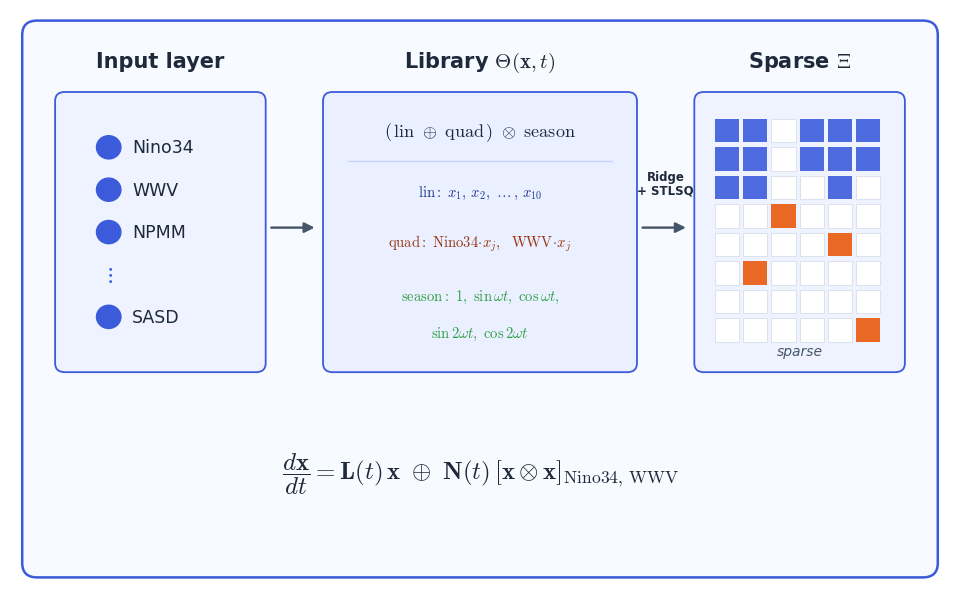

Reproduce this figure in Python.
"""
生成「SN-XRO training」示意图（仅蓝色框内容；Arial 文本 + 默认数学字体；
三栏等高居中、对称美观；季节循环写全；用 ⊗/⊕ 写出全部特征）。
输出: forecast/xro_forecast_2026-05/snxro_training.png
"""
import os
import numpy as np
import matplotlib.pyplot as plt
from matplotlib.patches import FancyBboxPatch, FancyArrowPatch, Circle, Rectangle

plt.rcParams['font.family'] = 'Arial'            # 文本用 Arial
plt.rcParams['mathtext.fontset'] = 'cm'           # 数学保持默认字体

BLUE, ORANGE, GREEN = '#3b5bdb', '#e8590c', '#2f9e44'
INK, SUB = '#1e293b', '#475569'

OUT = 'forecast/xro_forecast_2026-05/snxro_training.png'
os.makedirs(os.path.dirname(OUT), exist_ok=True)

fig = plt.figure(figsize=(9.4, 5.8), dpi=170)
ax = fig.add_axes([0, 0, 1, 1]); ax.axis('off')
ax.set_xlim(0, 10); ax.set_ylim(0, 6.5)

# ---- 蓝色外框 ----
ax.add_patch(FancyBboxPatch((0.15, 0.15), 9.7, 6.2,
                            boxstyle="round,pad=0.02,rounding_size=0.16",
                            linewidth=1.8, edgecolor=BLUE, facecolor='#f7faff'))

# ---- 三栏等高框（对称：两侧等宽、关于 x=5 对称） ----
BY0, BY1 = 2.45, 5.55                  # 三栏统一上下边界 → 等高
B1 = (0.50, 2.70)                      # Input
B2 = (3.35, 6.65)                      # Library
B3 = (7.30, 9.50)                      # Sparse Xi
for (x0, x1), fc in [(B1, '#eef3ff'), (B2, '#eaf0ff'), (B3, '#eef3ff')]:
    ax.add_patch(FancyBboxPatch((x0, BY0), x1 - x0, BY1 - BY0,
                                boxstyle="round,pad=0.02,rounding_size=0.10",
                                linewidth=1.3, edgecolor=BLUE, facecolor=fc))
c1, c2, c3 = [(x0 + x1) / 2 for (x0, x1) in (B1, B2, B3)]
HY = 5.85                              # 统一表头高度

# ============================================================
# A. Input layer（含完整季节循环）
# ============================================================
ax.text(c1, HY, 'Input layer', ha='center', fontsize=15, fontweight='bold', color=INK)
inputs = ['Nino34', 'WWV', 'NPMM', r'$\vdots$', 'SASD']
for name, y in zip(inputs, np.linspace(4.95, 3.05, len(inputs))):
    if name == r'$\vdots$':
        ax.text(1.05, y, r'$\vdots$', ha='center', va='center', fontsize=16, color=BLUE)
        continue
    ax.add_patch(Circle((1.05, y), 0.13, color=BLUE, zorder=3))
    ax.text(1.30, y, name, ha='left', va='center', fontsize=12.5, color=INK)

# ============================================================
# B. Library Θ(x,t)：用 ⊕ / ⊗ 写出全部特征
# ============================================================
ax.text(c2, HY, r'Library $\Theta(\mathbf{x},t)$', ha='center', fontsize=15,
        fontweight='bold', color=INK)
ax.text(c2, 5.12, r'$(\,\mathrm{lin}\ \oplus\ \mathrm{quad}\,)\ \otimes\ \mathrm{season}$',
        ha='center', va='center', fontsize=13, color=INK)
ax.plot([B2[0] + 0.25, B2[1] - 0.25], [4.80, 4.80], color='#c7d2fe', lw=1)
ax.text(c2, 4.45, r'$\mathrm{lin}:\ x_1,\,x_2,\,\dots,\,x_{10}$',
        ha='center', va='center', fontsize=10.5, color='#1e3a8a')
ax.text(c2, 3.88, r'$\mathrm{quad}:\ \mathrm{Nino34}\!\cdot\! x_j,\ \ \mathrm{WWV}\!\cdot\! x_j$',
        ha='center', va='center', fontsize=10.5, color='#9a3412')
ax.text(c2, 3.28, r'$\mathrm{season}:\ 1,\ \sin\omega t,\ \cos\omega t,$',
        ha='center', va='center', fontsize=10.5, color=GREEN)
ax.text(c2, 2.86, r'$\sin 2\omega t,\ \cos 2\omega t$',
        ha='center', va='center', fontsize=10.5, color=GREEN)

# ============================================================
# C. Sparse Ξ
# ============================================================
ax.text(c3, HY, r'Sparse $\Xi$', ha='center', fontsize=15, fontweight='bold', color=INK)
ncol, nrow, cw, ch = 6, 8, 0.30, 0.32
gx0 = c3 - ncol * cw / 2
gy0 = 4.05 - nrow * ch / 2
rng = np.random.default_rng(3)
fill = np.zeros((nrow, ncol), dtype=int)
fill[0:3] = (rng.random((3, ncol)) < 0.6).astype(int)
fill[3:] = (rng.random((nrow - 3, ncol)) < 0.14).astype(int)
for r in range(nrow):
    for c in range(ncol):
        x = gx0 + c * cw
        y = gy0 + (nrow - 1 - r) * ch
        if fill[r, c]:
            ax.add_patch(Rectangle((x, y), cw * 0.86, ch * 0.82,
                                   facecolor=BLUE if r < 3 else ORANGE, edgecolor='none', alpha=0.9))
        else:
            ax.add_patch(Rectangle((x, y), cw * 0.86, ch * 0.82,
                                   facecolor='white', edgecolor='#d6deeb', linewidth=0.6))
ax.text(c3, 2.62, 'sparse', ha='center', fontsize=10, color=SUB, style='italic')

# ---- 栏间箭头 ----
ax.add_patch(FancyArrowPatch((B1[1] + 0.05, 4.05), (B2[0] - 0.08, 4.05),
                             arrowstyle='-|>', mutation_scale=15, linewidth=1.7, color='#475569'))
ax.add_patch(FancyArrowPatch((B2[1] + 0.05, 4.05), (B3[0] - 0.08, 4.05),
                             arrowstyle='-|>', mutation_scale=15, linewidth=1.7, color='#475569'))
ax.text((B2[1] + B3[0]) / 2, 4.55, 'Ridge\n+ STLSQ', ha='center', va='center',
        fontsize=8.5, color=INK, fontweight='bold', linespacing=1.05)

# ============================================================
# 底部：辨识出的控制方程（⊕ 求和、⊗ 二次；L(t),N(t) 季节调制）
# ============================================================
ax.text(5.0, 1.30,
        r'$\dfrac{d\mathbf{x}}{dt}=\mathbf{L}(t)\,\mathbf{x}\ \oplus\ '
        r'\mathbf{N}(t)\,[\mathbf{x}\otimes\mathbf{x}]_{\mathrm{Nino34,\,WWV}}$',
        ha='center', va='center', fontsize=18, color=INK)

fig.savefig(OUT, bbox_inches='tight', facecolor='white')
print('saved', OUT)
